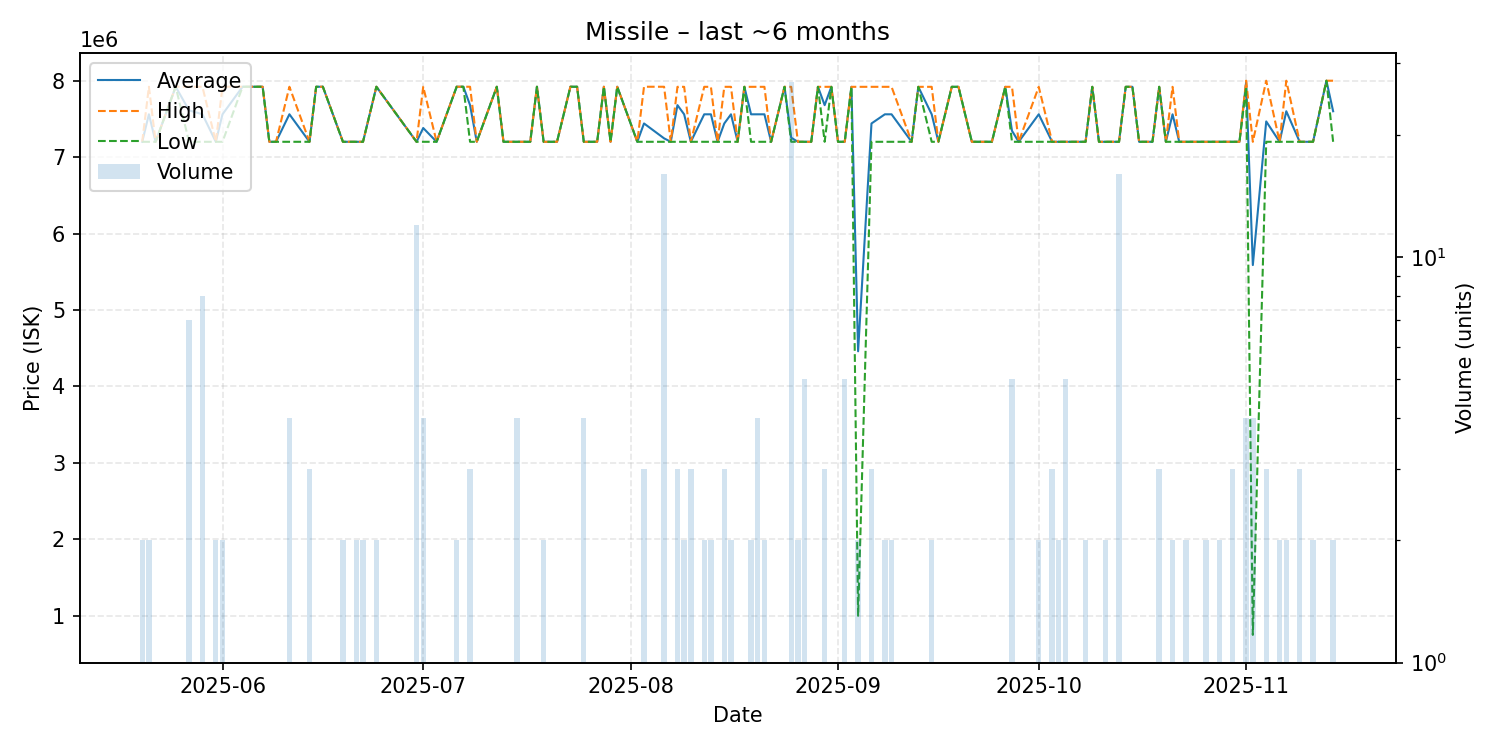

Data behind this chart, as committed beside it:
date, average, highest, lowest, order_count, volume
2025-05-20, 7200000, 7200000, 7200000, 2, 2
2025-05-21, 7560000, 7920000, 7200000, 2, 2
2025-05-22, 7200000, 7200000, 7200000, 1, 1
2025-05-25, 7920000, 7920000, 7920000, 1, 1
2025-05-27, 7611429, 7920000, 7200000, 4, 7
2025-05-29, 7560000, 7920000, 7200000, 3, 8
2025-05-31, 7200000, 7200000, 7200000, 2, 2
2025-06-01, 7560000, 7920000, 7200000, 2, 2
2025-06-04, 7920000, 7920000, 7920000, 1, 1
2025-06-06, 7920000, 7920000, 7920000, 1, 1
2025-06-07, 7920000, 7920000, 7920000, 1, 1
2025-06-08, 7200000, 7200000, 7200000, 1, 1
2025-06-09, 7200000, 7200000, 7200000, 1, 1
2025-06-11, 7560000, 7920000, 7200000, 3, 4
2025-06-14, 7200000, 7200000, 7200000, 3, 3
2025-06-15, 7920000, 7920000, 7920000, 1, 1
2025-06-16, 7920000, 7920000, 7920000, 1, 1
2025-06-19, 7200000, 7200000, 7200000, 2, 2
2025-06-21, 7200000, 7200000, 7200000, 2, 2
2025-06-22, 7200000, 7200000, 7200000, 2, 2
2025-06-24, 7920000, 7920000, 7920000, 2, 2
2025-06-30, 7200000, 7200000, 7200000, 4, 12
2025-07-01, 7380000, 7920000, 7200000, 4, 4
2025-07-03, 7200000, 7200000, 7200000, 1, 1
2025-07-06, 7920000, 7920000, 7920000, 2, 2
2025-07-07, 7920000, 7920000, 7920000, 1, 1
2025-07-08, 7680000, 7920000, 7200000, 3, 3
2025-07-09, 7200000, 7200000, 7200000, 1, 1
2025-07-12, 7920000, 7920000, 7920000, 1, 1
2025-07-13, 7200000, 7200000, 7200000, 1, 1
2025-07-14, 7200000, 7200000, 7200000, 1, 1
2025-07-15, 7200000, 7200000, 7200000, 4, 4
2025-07-17, 7200000, 7200000, 7200000, 1, 1
2025-07-18, 7920000, 7920000, 7920000, 1, 1
2025-07-19, 7200000, 7200000, 7200000, 2, 2
2025-07-21, 7200000, 7200000, 7200000, 1, 1
2025-07-23, 7920000, 7920000, 7920000, 1, 1
2025-07-24, 7920000, 7920000, 7920000, 1, 1
2025-07-25, 7200000, 7200000, 7200000, 2, 4
2025-07-26, 7200000, 7200000, 7200000, 1, 1
2025-07-27, 7200000, 7200000, 7200000, 1, 1
2025-07-28, 7920000, 7920000, 7920000, 1, 1
2025-07-29, 7200000, 7200000, 7200000, 1, 1
2025-07-30, 7920000, 7920000, 7920000, 1, 1
2025-08-02, 7200000, 7200000, 7200000, 1, 1
2025-08-03, 7440000, 7920000, 7200000, 3, 3
2025-08-06, 7245000, 7920000, 7200000, 6, 16
2025-08-07, 7200000, 7200000, 7200000, 1, 1
2025-08-08, 7679333, 7919000, 7200000, 3, 3
2025-08-09, 7559500, 7919000, 7200000, 2, 2
2025-08-10, 7200000, 7200000, 7200000, 1, 3
2025-08-12, 7559500, 7919000, 7200000, 2, 2
2025-08-13, 7559500, 7919000, 7200000, 2, 2
2025-08-14, 7200000, 7200000, 7200000, 1, 1
2025-08-15, 7439667, 7919000, 7200000, 3, 3
2025-08-16, 7559500, 7919000, 7200000, 2, 2
2025-08-17, 7200000, 7200000, 7200000, 1, 1
2025-08-18, 7919000, 7919000, 7919000, 1, 1
2025-08-19, 7559500, 7919000, 7200000, 2, 2
2025-08-20, 7559500, 7919000, 7200000, 4, 4
... 64 more rows
